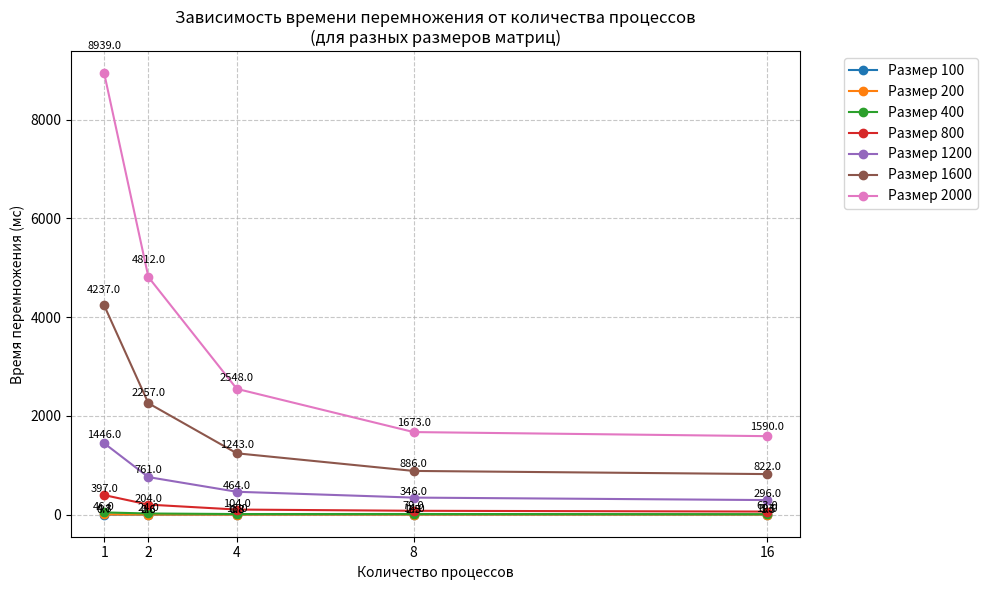
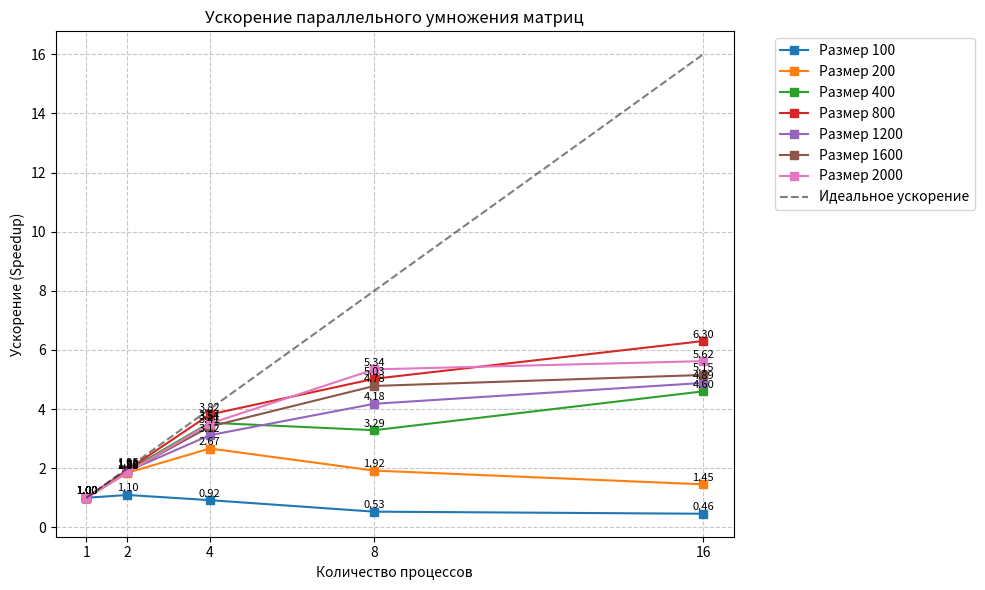

Python code for these plots, in order:
import pandas as pd
import matplotlib.pyplot as plt
import numpy as np

# Данные из таблицы
data = {
    'Размер матрицы': [100, 100, 100, 100, 100,
                       200, 200, 200, 200, 200,
                       400, 400, 400, 400, 400,
                       800, 800, 800, 800, 800,
                       1200, 1200, 1200, 1200, 1200,
                       1600, 1600, 1600, 1600, 1600,
                       2000, 2000, 2000, 2000, 2000],
    'Количество процессов': [1, 2, 4, 8, 16] * 7,
    'Время перемножения (мс)': [
        0.69, 0.63, 0.75, 1.3, 1.5,
        4.8, 2.6, 1.8, 2.5, 3.3,
        46, 24, 13, 14, 10,
        397, 204, 104, 79, 63,
        1446, 761, 464, 346, 296,
        4237, 2257, 1243, 886, 822,
        8939, 4812, 2548, 1673, 1590
    ]
}

df = pd.DataFrame(data)
sizes = df['Размер матрицы'].unique()

# 1. График: время от количества процессов
plt.figure(figsize=(10, 6))
for size in sizes:
    subset = df[df['Размер матрицы'] == size]
    plt.plot(subset['Количество процессов'], subset['Время перемножения (мс)'], 
             marker='o', label=f'Размер {size}')
    # Подписи значений над точками
    for x, y in zip(subset['Количество процессов'], subset['Время перемножения (мс)']):
        plt.text(x, y + max(0.05 * y, 0.5), f'{y:.1f}', 
                 ha='center', va='bottom', fontsize=8)

plt.xlabel('Количество процессов')
plt.ylabel('Время перемножения (мс)')
plt.title('Зависимость времени перемножения от количества процессов\n(для разных размеров матриц)')
plt.legend(bbox_to_anchor=(1.05, 1), loc='upper left')
plt.grid(True, linestyle='--', alpha=0.7)
plt.xticks([1, 2, 4, 8, 16])
plt.tight_layout()
plt.show()

# 2. График: ускорение (Speedup) = T1 / Tp
plt.figure(figsize=(10, 6))
for size in sizes:
    subset = df[df['Размер матрицы'] == size]
    t1 = subset[subset['Количество процессов'] == 1]['Время перемножения (мс)'].values[0]
    speedup = t1 / subset['Время перемножения (мс)']
    plt.plot(subset['Количество процессов'], speedup, 
             marker='s', label=f'Размер {size}')
    # Подписи значений над точками
    for x, y in zip(subset['Количество процессов'], speedup):
        plt.text(x, y + 0.05, f'{y:.2f}', 
                 ha='center', va='bottom', fontsize=8)

# Линия идеального ускорения
procs = [1, 2, 4, 8, 16]
plt.plot(procs, procs, 'k--', label='Идеальное ускорение', alpha=0.5)

plt.xlabel('Количество процессов')
plt.ylabel('Ускорение (Speedup)')
plt.title('Ускорение параллельного умножения матриц')
plt.legend(bbox_to_anchor=(1.05, 1), loc='upper left')
plt.grid(True, linestyle='--', alpha=0.7)
plt.xticks([1, 2, 4, 8, 16])
plt.tight_layout()
plt.show()
